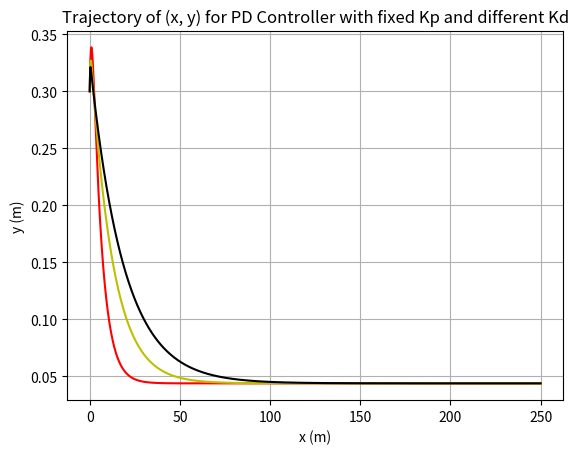

Here is the Python script that generated this plot:
from scipy.integrate import solve_ivp
import numpy as np
import matplotlib.pyplot as plt


class Car:
    def __init__(self, length=2.3, velocity=5, x=0, y=0, pose=0):
        self.__length = length
        self.__velocity = velocity
        self.__x = x
        self.__y = y
        self.__pose = pose

    def move(self, steering_angle, dt):
        # simulate the motion(trajectory) of the car
        def bicycle_model(t, z):
            theta = z[2]
            return [self.__velocity * np.cos(theta),
                    self.__velocity * np.sin(theta),
                    self.__velocity * np.tan((steering_angle + 1*np.pi/180) / self.__length)]

        z_initial = [self.__x, self.__y, self.__pose]
        solution = solve_ivp(bicycle_model,
                             [0, dt],
                             z_initial)
        self.__x = solution.y[0, -1]
        self.__y = solution.y[1, -1]
        self.__pose = solution.y[2, -1]

    # return the solution of each variable
    def x(self):
        return self.__x

    def y(self):
        return self.__y

    def pose(self):
        return self._pose


class PIDControler:
    """define a structure for PidController"""

    def __init__(self, kp, ki, kd, ts):
        """parameters of PidController
        :param kp: proportional gain
        :param ki: integral gain
        :param kd: derivative gain
        :param ts: discrete time
        """
        self.__kp = kp       # discrete_time Kp
        self.__kd = kd / ts  # discrete-time Kd
        self.__ki = ki * ts  # discrete-time Ki
        self.__previous_error = None  # error in previous discrete time
        self.__error_sum = 0.  # sum of errors

    def control(self, y, y_set_point=0.):
        """Constructor for PIDControler

        :param y: position of car
        :param set_point: targeted position
        :return: steering angle for control
        """
        # P controller
        error = y_set_point - y  # compute the control error
        control_action = self.__kp * error  # compute the proportional component

        # D component
        if self.__previous_error is not None:
            error_diff = error - self.__previous_error  # compute the error difference of two neighboring slots
            control_action += self.__kd * error_diff   # add the differential component

        self.__previous_error = error
        return control_action  # return the value of sum of two components

t_sampling = 0.025  # value of each discrete time
num_points = 2000

# Cars under same conditions and
# PD Controllers with same proportional gains and different differential gains
pid_1 = PIDControler(kp=0.4, ki=0.0, kd=0.5, ts=t_sampling)
pid_2 = PIDControler(kp=0.4, ki=0.0, kd=1.0, ts=t_sampling)
pid_3 = PIDControler(kp=0.4, ki=0.0, kd=1.5, ts=t_sampling)
car_1 = Car(x=0, y=0.3, pose=5 * np.pi / 180)
car_2 = Car(x=0, y=0.3, pose=5 * np.pi / 180)
car_3 = Car(x=0, y=0.3, pose=5 * np.pi / 180)

# insert the current (first) value of x and y
# into the caches.
y_cache_1 = np.array([car_1.y()])
x_cache_1 = np.array([car_1.x()])
y_cache_2 = np.array([car_2.y()])
x_cache_2 = np.array([car_2.x()])
y_cache_3 = np.array([car_3.y()])
x_cache_3 = np.array([car_3.x()])

# record values of x and y in each discrete time then plot them
# repeat this process by implementing different P Controllers
for k in range(num_points):
    control_action = pid_1.control(car_1.y())
    car_1.move(control_action, t_sampling)
    y_cache_1 = np.append(y_cache_1, car_1.y())
    x_cache_1 = np.append(x_cache_1, car_1.x())

plt.plot(x_cache_1, y_cache_1, 'r')

for k in range(num_points):
    control_action = pid_2.control(car_2.y())
    car_2.move(control_action, t_sampling)
    y_cache_2 = np.append(y_cache_2, car_2.y())
    x_cache_2 = np.append(x_cache_2, car_2.x())

plt.plot(x_cache_2, y_cache_2, 'y')

for k in range(num_points):
    control_action = pid_3.control(car_3.y())
    car_3.move(control_action, t_sampling)
    y_cache_3 = np.append(y_cache_3, car_3.y())
    x_cache_3 = np.append(x_cache_3, car_3.x())

plt.plot(x_cache_3, y_cache_3, 'k')

# add appropriate labels for the plot
plt.xlabel('x (m)')
plt.ylabel('y (m)')
plt.title('Trajectory of (x, y) for PD Controller with fixed Kp and different Kd')
plt.grid()
plt.show()
